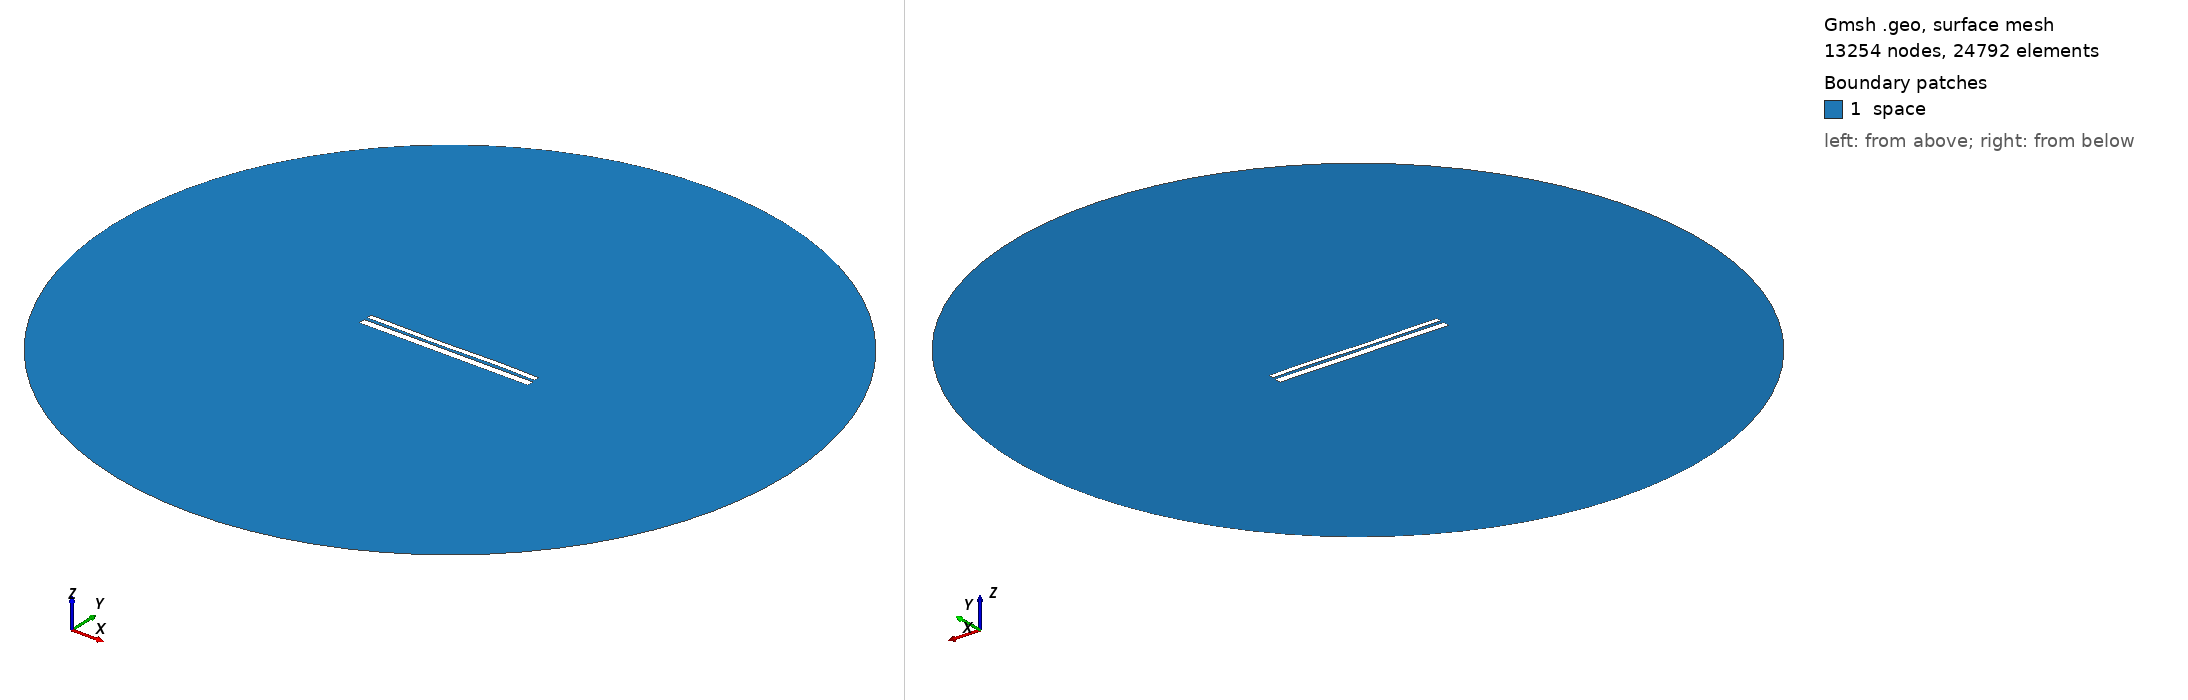

Gmsh geometry script, surface-meshed: 13254 nodes, 24792 surface elements. Boundary patches (legend numbers): 1 space. Left view from above one corner, right view from below the opposite corner. Legend entries are the model's physical surfaces. The drawing asked Gmsh for element sizes between 1% and 20% of the model's largest extent; the script's own settings can give other sizes.

=== 9529.geo (drawn) ===
//---------------------------------------
// Geometry kernel
//---------------------------------------

SetFactory("OpenCASCADE");



//---------------------------------------
// Parameters of the geometry
//---------------------------------------

// Overetch of the upper plate
overetch = 0.375;

// Distance between the plates
distance = 1.5;

// Discretization over the x axis (for the deformation)
nx = 50; 

// Length of the plate
L = 100 - overetch; 

// Number of modes
n = 4; 

// 1st mode coefficient
coeff(1) = -0.075;
beta(1) = 0.596864 * 3.1415926535 / L;

// 2nd mode coefficient
coeff(2) = -0.075;
beta(2) = 1.49418 * 3.1415926535 / L;

// 3rd mode coefficient
coeff(3) = -0.15;
beta(3) = 2.50025 * 3.1415926535 / L;

// 4th mode coefficient
coeff(4) = 0.07499999999999998;
beta(4) = 3.49999 * 3.1415926535 / L;



//---------------------------------------
// Upper plate (deformed rectangle)
//---------------------------------------

// Coordiantes of the upper plate
xmin = -50;
xmax = 50 - overetch;

// Height of the upper plate
yheight = 4 - 2 * overetch;

// Indexes of the points
UpperID[] = {};
LowerID[] = {};
LeftID[] = {};
RightID[] = {};

// Point index
p = 1;

// Horizontal edges
For i In {1:nx}
    x = xmin + (i-1)*(xmax - xmin)/(nx-1);

    y_bottom = distance / 2 + overetch;
    For j In {1:n}
        C = (Cosh(beta(j)*L) + Cos(beta(j)*L)) / (Sinh(beta(j)*L) + Sin(beta(j)*L));
        y_bottom  = y_bottom + coeff(j) * (Cosh(beta(j)*(x+50)) - Cos(beta(j)*(x+50)) - C * (Sinh(beta(j)*(x+50)) - Sin(beta(j)*(x+50))));
    EndFor

    y_top = y_bottom + yheight;

    Point(p) = {x, y_top, 0, 1.0};
    UpperID[i] = p;
    p = p + 1;

    Point(p) = {x, y_bottom, 0, 1.0};
    LowerID[i] = p;
    p = p + 1;
EndFor

// Create point lists
UpperPts[] = {}; LowerPts[] = {};
For i In {1:nx}
  UpperPts[] += {UpperID[i]};
  LowerPts[] += {LowerID[i]};
EndFor

// Build splines
Spline(1) = {UpperPts[]};
Spline(2) = {LowerPts[]};
Line(3) = {LowerPts[nx-1], UpperPts[nx-1]};
Line(4) = {LowerPts[0], UpperPts[0]};

// Build the plane surface
Curve Loop(1) = {2, 3, -1, -4};
Plane Surface(1) = {1};



//---------------------------------------
// Lower plate (rectangle)
//---------------------------------------

// Vertices
Point(1001) = {-50, -1, 0, 1.0};
Point(1002) = { 50, -1, 0, 1.0};
Point(1003) = { 50,  -5, 0, 1.0};
Point(1004) = {-50,  -5, 0, 1.0};

// Edges
Line(5) = {1001, 1002};
Line(6) = {1002, 1003};
Line(7) = {1003, 1004};
Line(8) = {1004, 1001};

// Plane surface
Line Loop(2) = {5, 6, 7, 8};
Plane Surface(2) = {2}; 



//---------------------------------------
// Outer (fictious) boundary
//---------------------------------------

// Points
Point(1005) = {0, 0, 0};       // Center
Point(1006) = {200, 0, 0};     // Start point
Point(1007) = {0, 200, 0};     // 90 degrees
Point(1008) = {-200, 0, 0};    // 180 degrees
Point(1009) = {0, -200, 0};    // 270 degrees

// Circle arcs (each needs start, center, end)
Circle(9) = {1006, 1005, 1007};
Circle(10) = {1007, 1005, 1008};
Circle(11) = {1008, 1005, 1009};
Circle(12) = {1009, 1005, 1006};

// Plane surface for the entire domain
Curve Loop(3) = {9, 10, 11, 12};
Surface(3) = {3};

// Subtract the plates from the whole domain to obtain the actual domain where we want to solve the equations
BooleanDifference{ Surface{3}; Delete; }{ Surface{1}; Surface{2}; Delete; }




//---------------------------------------
// Transfinite Lines/Curves
//---------------------------------------

// Set the number of points on the boundaries
r = 7;

// Plates
Transfinite Curve {1, 2} = 50*r Using Progression 1;
Transfinite Curve {3, 4} = 2*r Using Progression 1;
Transfinite Line {5, 7} = 50*r Using Progression 1;
Transfinite Line {6, 8} = 2*r Using Progression 1;

// Outer boundary
Transfinite Line {9, 10, 11, 12} = 20 Using Progression 1;



//---------------------------------------
// Physical groups
//---------------------------------------                

// Physical curves (boundaries)
Physical Line("force_segment", 10) = {2};
Physical Line("upper_plate", 11) = {1, 3, 4};
Physical Line("lower_plate", 12) = {5, 6, 7, 8};
Physical Line("boundary", 20) = {9, 10, 11, 12};

// Physical Surfaces
Physical Surface("space", 30) = {3};



//---------------------------------------
// 6. Generate the Mesh
//---------------------------------------

// 2D mesh generation
Mesh 2;
